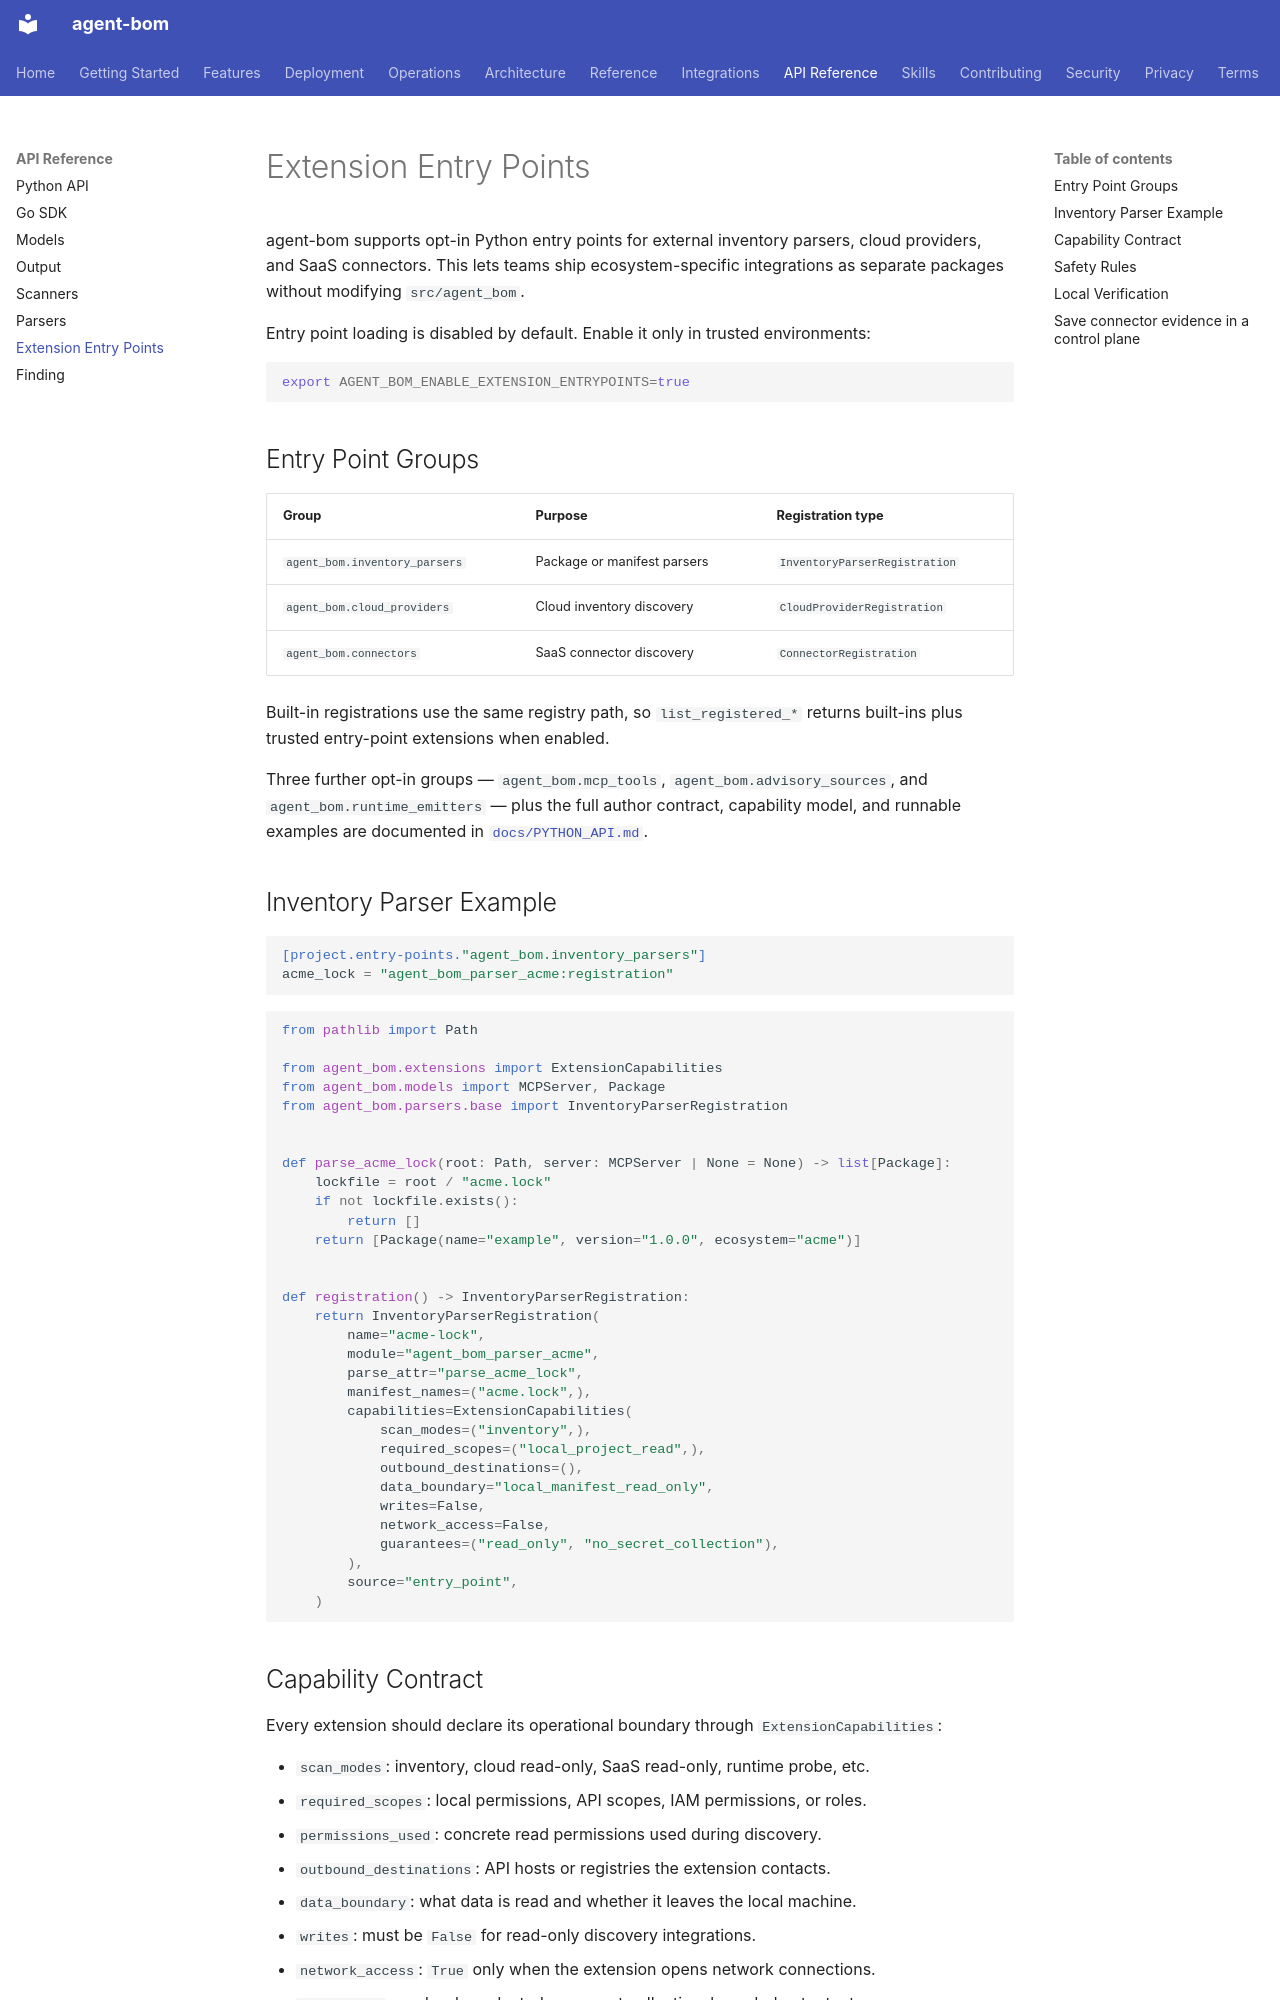

repository: koda-ai-studio/agent-bom · page: api/extensions/index.html · generator: mkdocs

# Extension Entry Points

agent-bom supports opt-in Python entry points for external inventory parsers,
cloud providers, and SaaS connectors. This lets teams ship ecosystem-specific
integrations as separate packages without modifying `src/agent_bom`.

Entry point loading is disabled by default. Enable it only in trusted
environments:

```bash
export AGENT_BOM_ENABLE_EXTENSION_ENTRYPOINTS=true
```

## Entry Point Groups

| Group | Purpose | Registration type |
|---|---|---|
| `agent_bom.inventory_parsers` | Package or manifest parsers | `InventoryParserRegistration` |
| `agent_bom.cloud_providers` | Cloud inventory discovery | `CloudProviderRegistration` |
| `agent_bom.connectors` | SaaS connector discovery | `ConnectorRegistration` |

Built-in registrations use the same registry path, so `list_registered_*`
returns built-ins plus trusted entry-point extensions when enabled.

Three further opt-in groups — `agent_bom.mcp_tools`,
`agent_bom.advisory_sources`, and `agent_bom.runtime_emitters` — plus the full
author contract, capability model, and runnable examples are documented in
[`docs/PYTHON_API.md`](https://github.com/koda-ai-studio/agent-bom/blob/main/docs/PYTHON_API.md).

## Inventory Parser Example

```toml
[project.entry-points."agent_bom.inventory_parsers"]
acme_lock = "agent_bom_parser_acme:registration"
```

```python
from pathlib import Path

from agent_bom.extensions import ExtensionCapabilities
from agent_bom.models import MCPServer, Package
from agent_bom.parsers.base import InventoryParserRegistration


def parse_acme_lock(root: Path, server: MCPServer | None = None) -> list[Package]:
    lockfile = root / "acme.lock"
    if not lockfile.exists():
        return []
    return [Package(name="example", version="1.0.0", ecosystem="acme")]


def registration() -> InventoryParserRegistration:
    return InventoryParserRegistration(
        name="acme-lock",
        module="agent_bom_parser_acme",
        parse_attr="parse_acme_lock",
        manifest_names=("acme.lock",),
        capabilities=ExtensionCapabilities(
            scan_modes=("inventory",),
            required_scopes=("local_project_read",),
            outbound_destinations=(),
            data_boundary="local_manifest_read_only",
            writes=False,
            network_access=False,
            guarantees=("read_only", "no_secret_collection"),
        ),
        source="entry_point",
    )
```

## Capability Contract

Every extension should declare its operational boundary through
`ExtensionCapabilities`:

- `scan_modes`: inventory, cloud read-only, SaaS read-only, runtime probe, etc.
- `required_scopes`: local permissions, API scopes, IAM permissions, or roles.
- `permissions_used`: concrete read permissions used during discovery.
- `outbound_destinations`: API hosts or registries the extension contacts.
- `data_boundary`: what data is read and whether it leaves the local machine.
- `writes`: must be `False` for read-only discovery integrations.
- `network_access`: `True` only when the extension opens network connections.
- `guarantees`: read-only, redacted, no secret collection, bounded output, etc.

These fields are exposed through the provider/parser registries and are intended
to become part of scan evidence and control-plane discovery envelopes.
